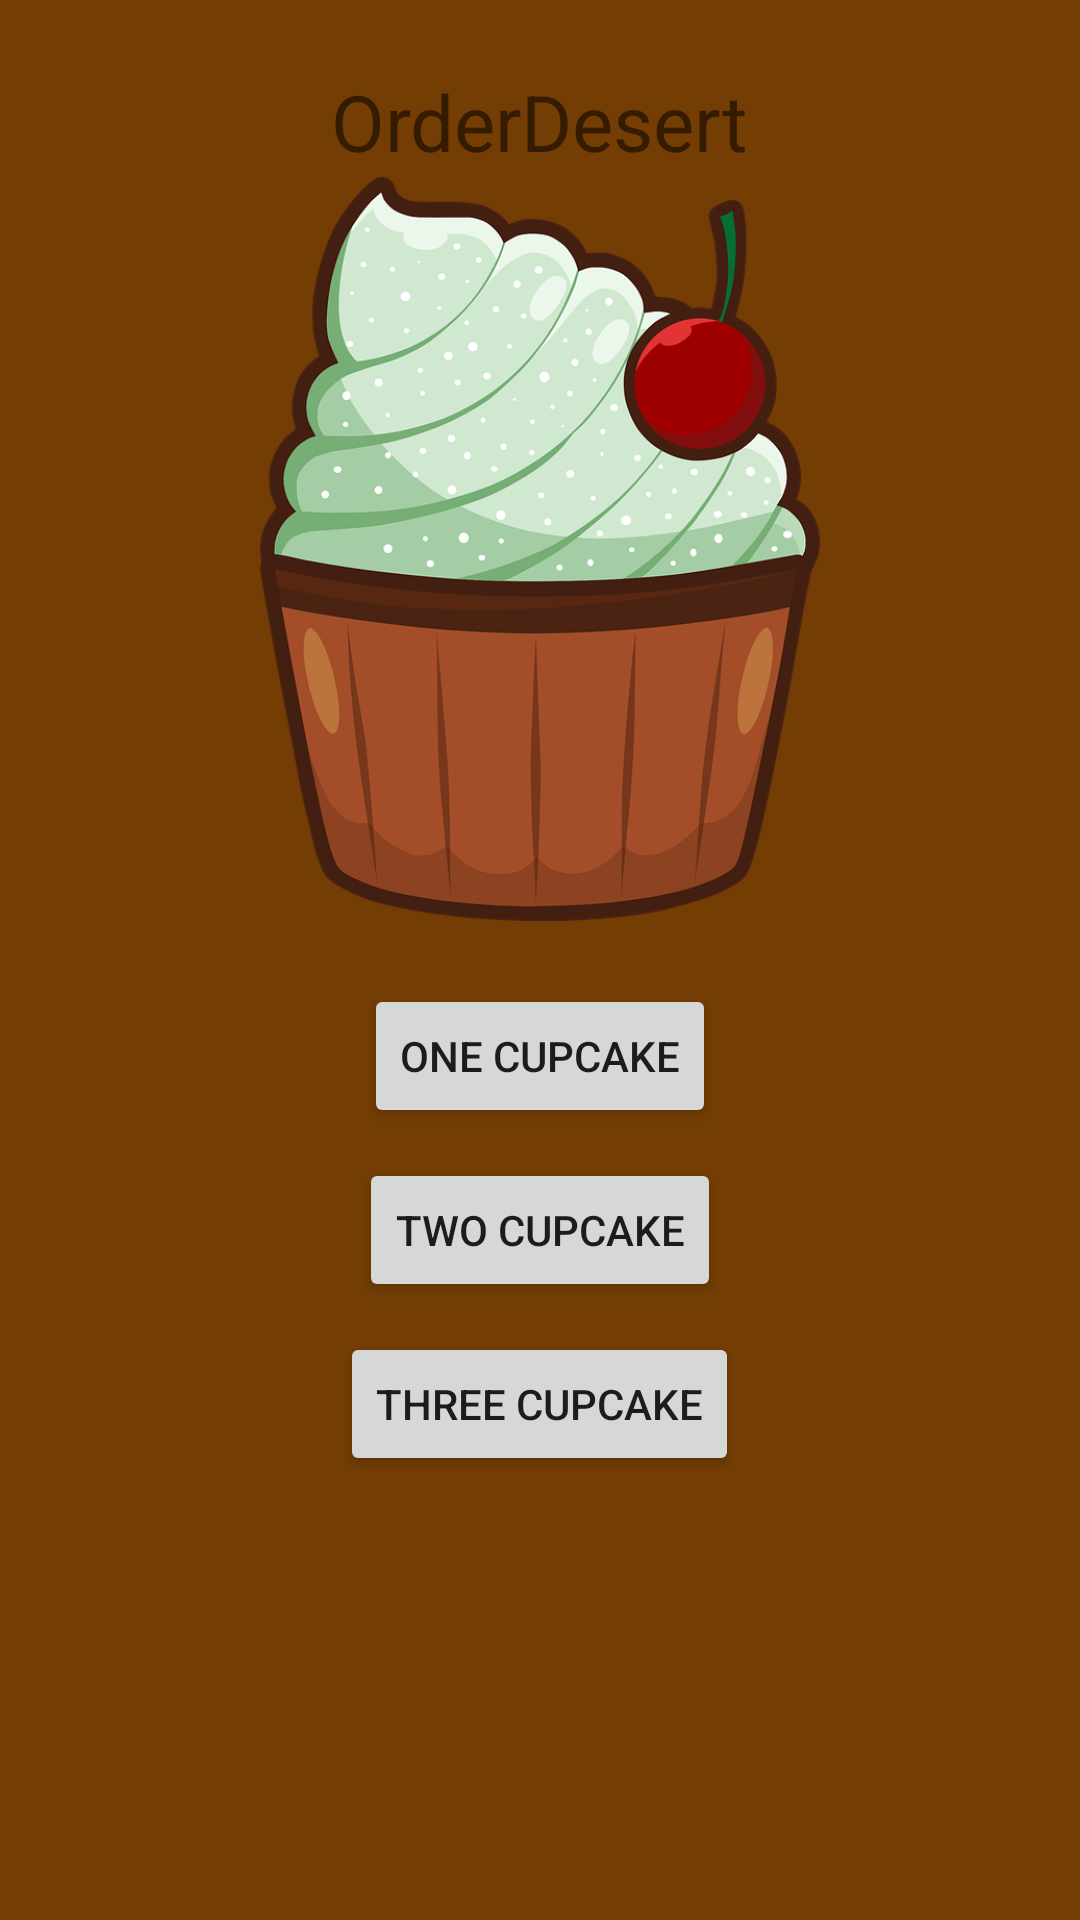

Write the Android layout XML for this screen, with the resource values it uses.
<!-- AndroidManifest.xml: application theme Theme.DesertOrder -->
<!-- res/layout/fragment_menu.xml -->
<?xml version="1.0" encoding="utf-8"?>
<layout xmlns:android="http://schemas.android.com/apk/res/android"
    xmlns:app="http://schemas.android.com/apk/res-auto">
    <data>
        <variable
            name="menu"
            type="com.example.desertorder.MenuFragment" />
    </data>
<ScrollView
    android:layout_width="match_parent"
    android:layout_height="match_parent"
    android:background="#733D04">
    <LinearLayout
        android:gravity="center"
        android:layout_width="match_parent"
        android:layout_height="match_parent"
        android:orientation="vertical">
        <TextView
        android:layout_width="wrap_content"
        android:layout_height="wrap_content"
        android:layout_marginTop="23dp"
        android:text="OrderDesert"
        android:textSize="26sp"/>

        <ImageView
            android:id="@+id/imageView"
            android:layout_width="200dp"
            android:layout_height="250dp"
            app:srcCompat="@drawable/cupcake" />

        <Button
            android:id="@+id/one_cupcake"
            android:layout_width="wrap_content"
            android:layout_height="wrap_content"
            android:layout_marginTop="20dp"
            android:text="one cupcake"
            android:onClick="@{()->menu.amountCupcakes(1)}"/>

        <Button
            android:id="@+id/two_cupcake"
            android:layout_width="wrap_content"
            android:layout_height="wrap_content"
            android:layout_marginTop="10dp"
            android:text="two cupcake"
            android:onClick="@{()->menu.amountCupcakes(2)}"/>

        <Button
            android:id="@+id/three_cupcake"
            android:layout_width="wrap_content"
            android:layout_height="wrap_content"
            android:layout_marginTop="10dp"
            android:text="three cupcake"
            android:onClick="@{()->menu.amountCupcakes(3)}"/>


    </LinearLayout>
</ScrollView>

</layout>
<!-- resources referenced by this layout -->
<resources>
  <!-- drawable cupcake: png bitmap (drawable, 157330 bytes) -->
  <style name="Theme.DesertOrder" parent="Theme.MaterialComponents.DayNight.DarkActionBar">
          
          <item name="colorPrimary">@color/purple_500</item>
          <item name="colorPrimaryVariant">@color/purple_700</item>
          <item name="colorOnPrimary">@color/white</item>
          
          <item name="colorSecondary">@color/teal_200</item>
          <item name="colorSecondaryVariant">@color/teal_700</item>
          <item name="colorOnSecondary">@color/black</item>
          
          <item name="android:statusBarColor" tools:targetApi="l">?attr/colorPrimaryVariant</item>
          
      </style>
  <color name="purple_500">#91460C</color>
  <color name="purple_700">#802F03</color>
  <color name="white">#FFFFFFFF</color>
  <color name="teal_200">#FF9310</color>
  <color name="teal_700">#FF018786</color>
  <color name="black">#FF000000</color>
</resources>
